5-way image classification set "Clauliflower-Disease-Classification" from GitHub (sourov526/Clauliflower-Disease-Classification); label vocabulary: cauliflower healthy, cauliflower healthy leaf, cauliflower leaf black rot, cauliflower leaf red spot, cauliflower spot rot.

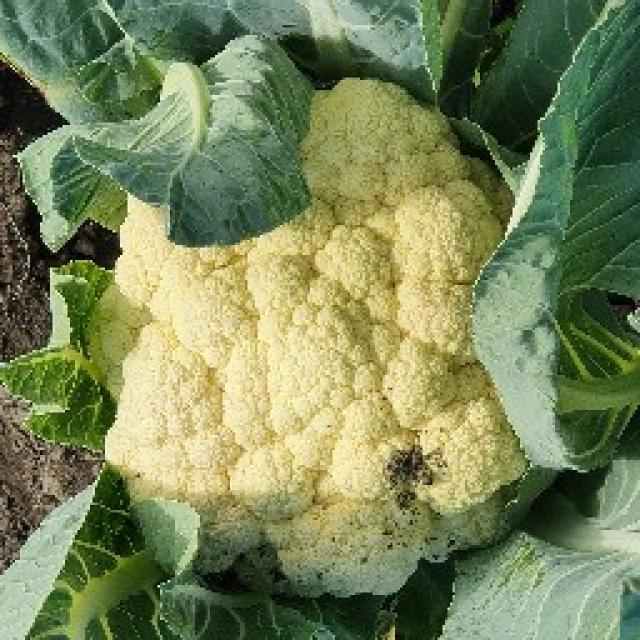
Label: cauliflower spot rot

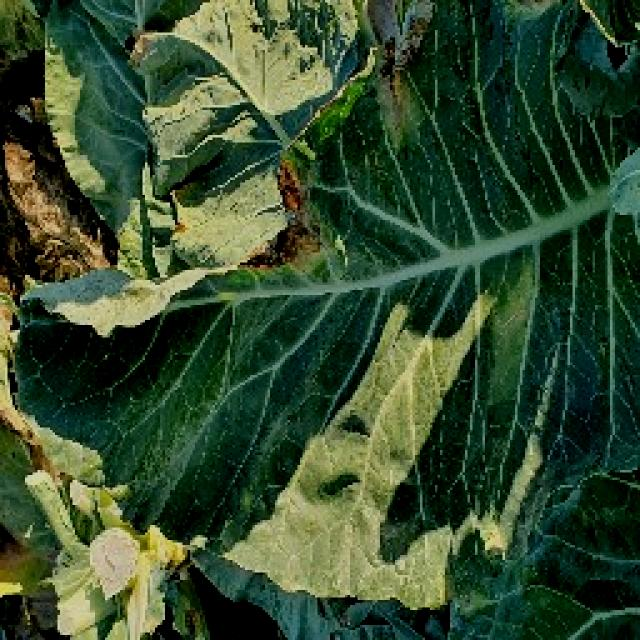
Label: cauliflower leaf black rot

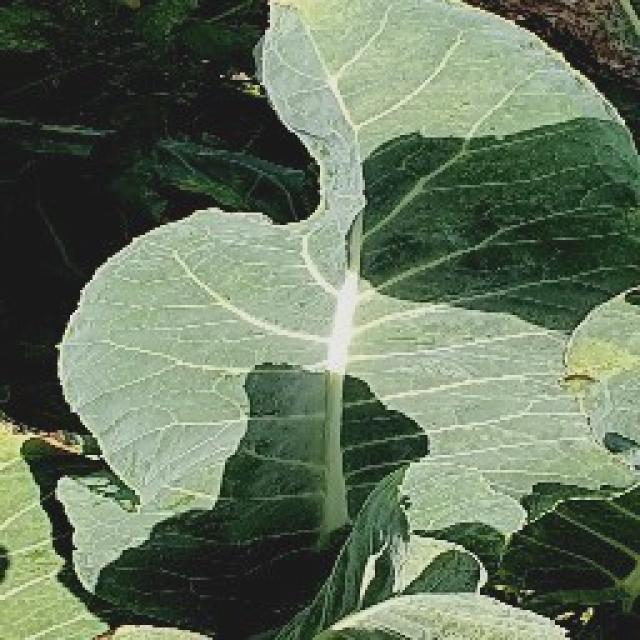
Label: cauliflower healthy leaf

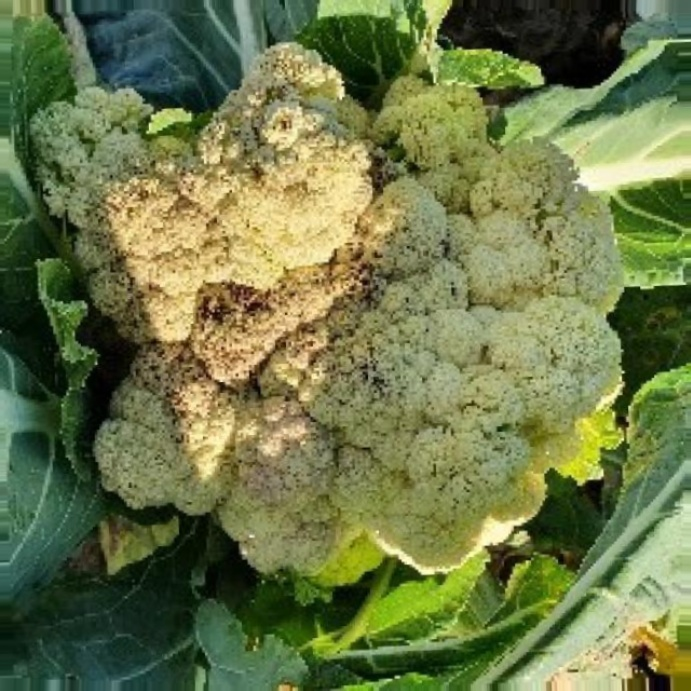
Label: cauliflower spot rot

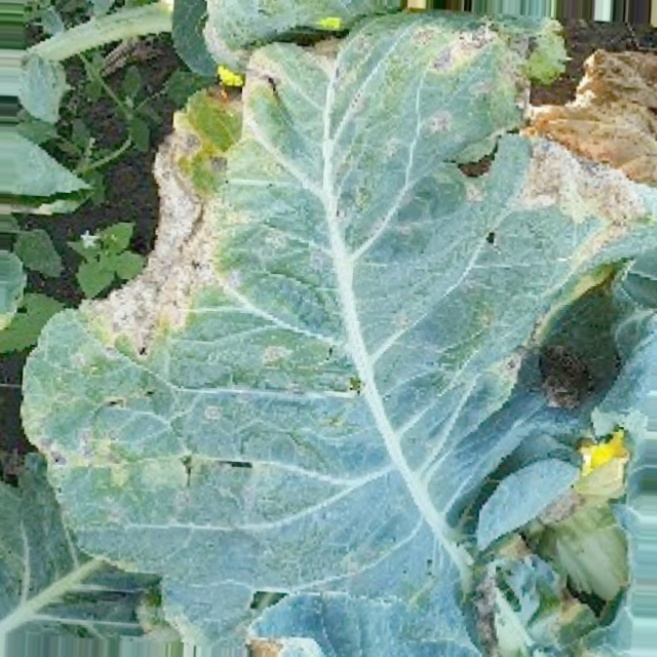
Label: cauliflower leaf red spot

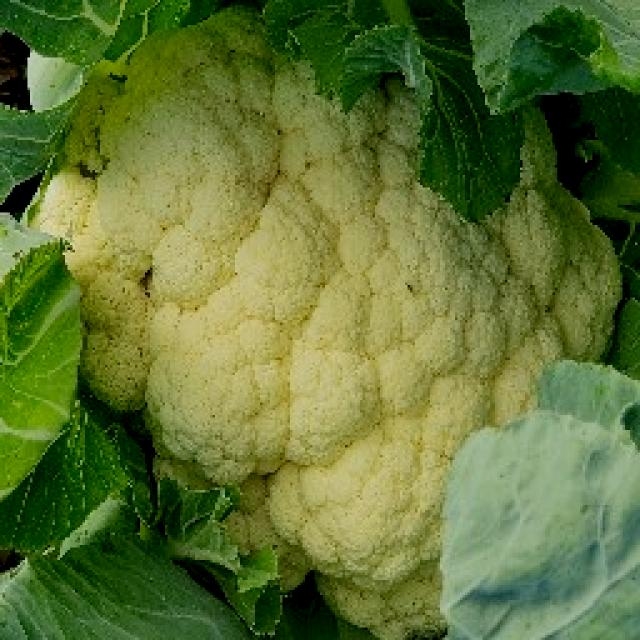
Label: cauliflower healthy
